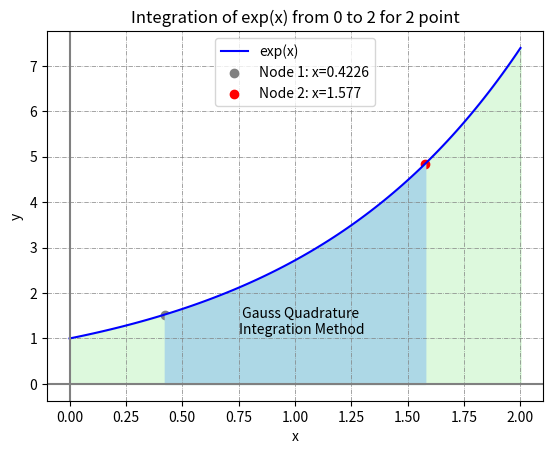

Source code (Python):
import numpy as np 
import matplotlib.pyplot as plt 

def func(x): 
    return np.exp(x)

a=0
b=2
n=2

# Plot the function over the limits
x=np.linspace(a,b,100)
y=func(x)

# Plot the function
plt.plot(x,y,color='blue',label='exp(x)')
plt.fill_between(x,y,color='lightgreen',alpha=0.3)

if n == 1: 
    weight=b-a 
    node=(b+a)/2 
    integral=weight*func(node)
    
    # Plot the node
    plt.scatter(node,func(node),color='red',label=f'Node 1: x={node:.4}')
    
    print(f'The value of integration for one point is {integral:.4}')

elif n == 2:
    weight=(b-a)/2 
    node1=weight*(-1/(3**0.5))+(b+a)/2 
    node2=weight*(1/(3**0.5))+(b+a)/2 
    integral=weight*func(node1)+weight*func(node2)

    # Plot the nodes
    plt.scatter(node1,func(node1),color='grey',label=f'Node 1: x={node1:.4}')
    plt.scatter(node2,func(node2),color='red',label=f'Node 2: x={node2:.4}')
    
    n1=np.linspace(node1,node2,100)
    n2=func(n1)
    plt.fill_between(n1,n2,color='lightblue')
    
    print(f'The value of integration for two point is {integral:.4}')

else: 
    print('Try for one or two point gauss quadrature')  

plt.axhline(0,color='grey')
plt.axvline(0,color='grey')
plt.text(0.75,0.75,'''
 Gauss Quadrature 
Integration Method 
''')

plt.title(f'Integration of exp(x) from {a} to {b} for {n} point')
plt.xlabel('x')
plt.ylabel('y')
plt.legend()
plt.grid(color='grey',linewidth=0.5,linestyle='dashdot')
plt.show() 